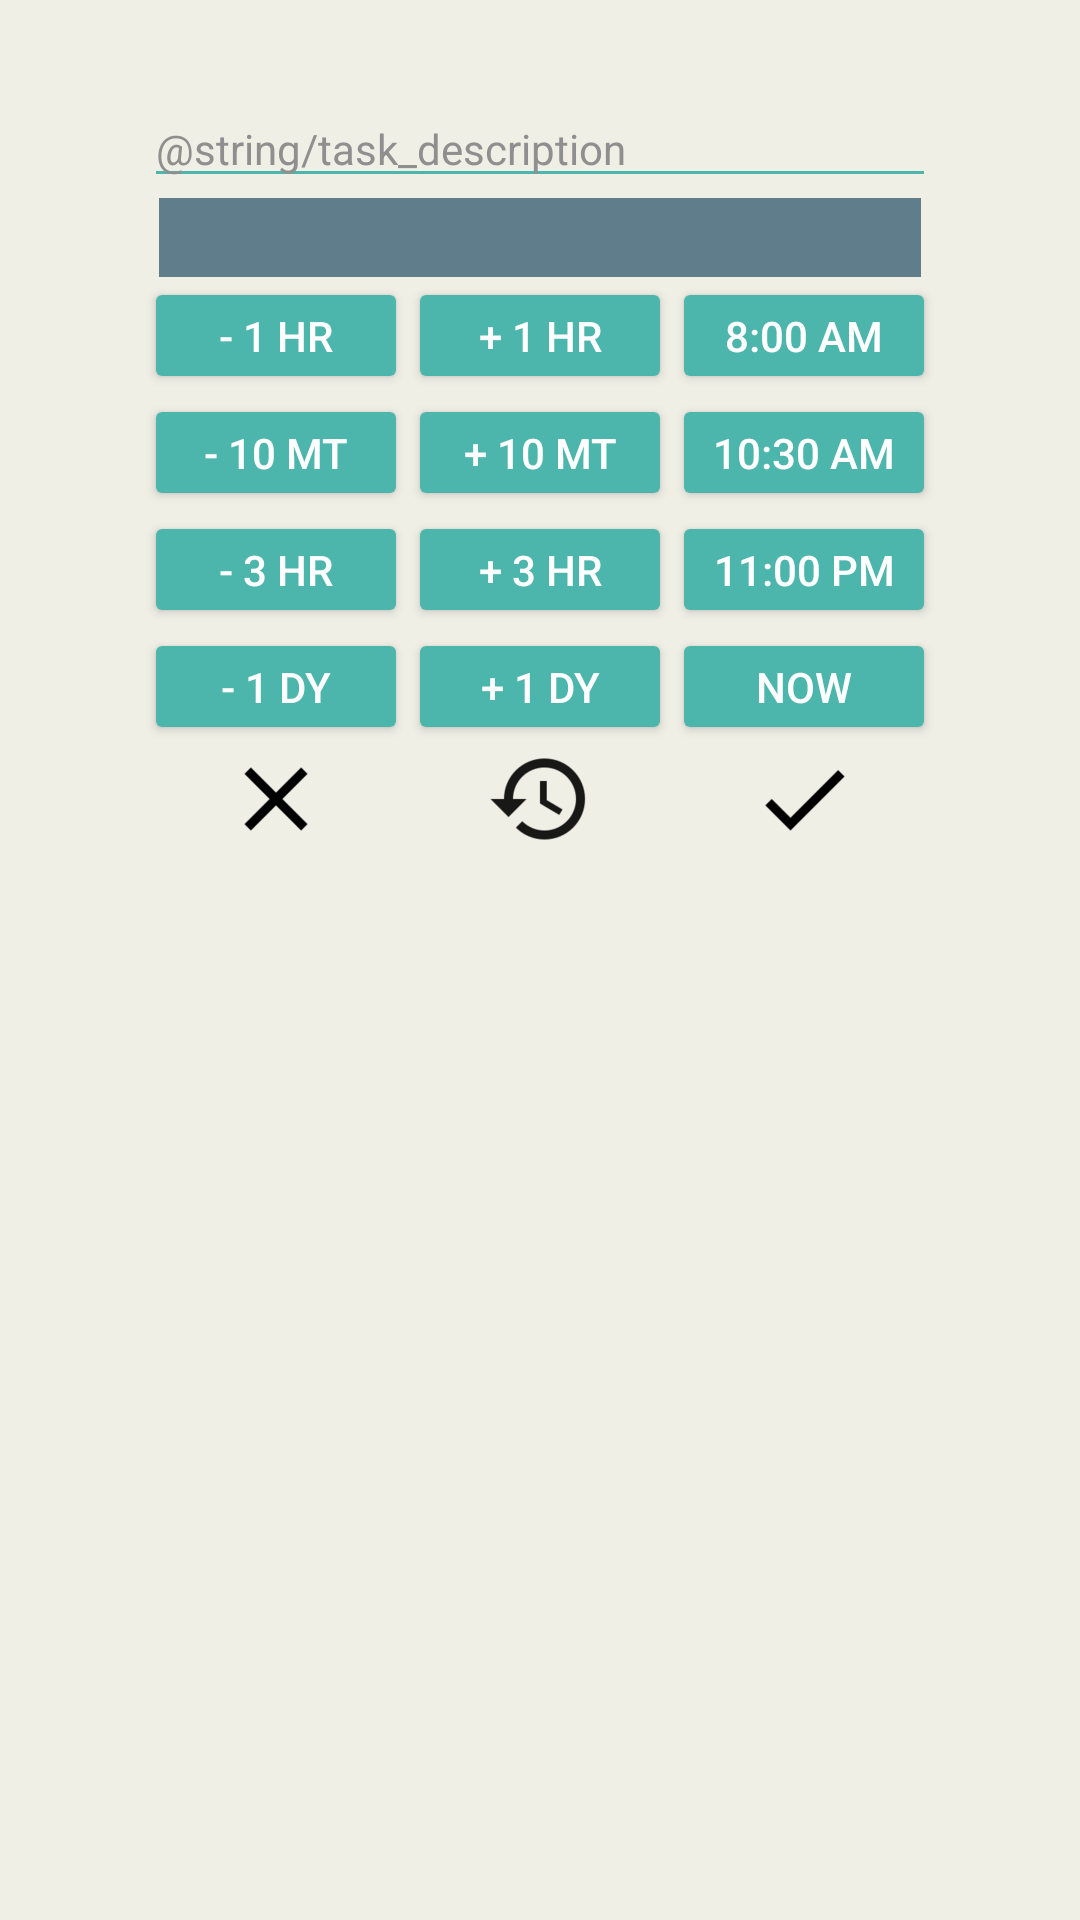

Layout XML and referenced resources for this Android screen:
<!-- AndroidManifest.xml: application theme AppTheme -->
<!-- res/layout/fragment_task_create.xml -->
<?xml version="1.0" encoding="utf-8"?>
<TableLayout
    android:layout_height="match_parent"
    android:layout_width="match_parent"
    android:paddingTop="@dimen/spacing_xlarge"

    android:paddingLeft="@dimen/spacing_xxlarge"
    android:paddingRight="@dimen/spacing_xxlarge"
    xmlns:android="http://schemas.android.com/apk/res/android"
    xmlns:tools="http://schemas.android.com/tools"
    >

    <TableRow
        android:layout_height="wrap_content"
        android:layout_width="match_parent"
        android:gravity="center"
        >

        <EditText
            android:id="@+id/task_create_desc"
            android:layout_height="wrap_content"
            android:layout_width="match_parent"
            android:textSize="@dimen/text_size_regular"
            android:textColor="@color/gray_1"
            android:hint="@string/task_description"
            android:textColorHint="@color/gray_2"
            android:layout_span="3"
            android:maxLines="2"
            />
    </TableRow>

    <TableRow
        android:id="@+id/btn_task_due_date"
        android:layout_height="wrap_content"
        android:layout_width="match_parent"
        android:gravity="center"
        >

        <TextView
            android:id="@+id/btn_task_due_date_display"
            android:background="@color/accent"
            android:layout_height="wrap_content"
            android:layout_width="match_parent"
            android:layout_marginLeft="@dimen/spacing_micro"
            android:layout_marginRight="@dimen/spacing_micro"
            android:padding="@dimen/spacing_micro"
            android:gravity="center"
            android:textSize="@dimen/text_size_small"
            android:textColor="@color/white_2"
            fontPath="fonts/SourceSansPro-Bold.ttf"
            tools:ignore="MissingPrefix"
            android:layout_span="3"
            tools:text="17 Dec 9:00 AM in 3 hours"
            />

    </TableRow>

    <TableRow
        android:layout_height="wrap_content"
        android:layout_width="match_parent"
        android:gravity="center"
        >

        <Button
            android:id="@+id/decrease_hr"
            android:text="- 1 hr"
            style="@style/btn_quick_create_time"
            />

        <Button
            android:id="@+id/increase_hr"
            android:text="+ 1 hr"
            style="@style/btn_quick_create_time"
            />

        <Button
            android:id="@+id/set_8_am"
            android:text="8:00 AM"
            style="@style/btn_quick_create_time"
            />
    </TableRow>

    <TableRow
        android:layout_height="wrap_content"
        android:layout_width="match_parent"
        android:gravity="center"
        >

        <Button
            android:id="@+id/decrease_10_mt"
            android:text="- 10 mt"
            style="@style/btn_quick_create_time"
            />

        <Button
            android:id="@+id/increase_10_mt"
            android:text="+ 10 mt"
            style="@style/btn_quick_create_time"
            />

        <Button
            android:id="@+id/set_1030_am"
            android:text="10:30 am"
            style="@style/btn_quick_create_time"
            />
    </TableRow>

    <TableRow
        android:layout_height="wrap_content"
        android:layout_width="match_parent"
        android:gravity="center"
        >

        <Button
            android:id="@+id/decrease_3_hr"
            android:text="- 3 hr"
            style="@style/btn_quick_create_time"
            />

        <Button
            android:id="@+id/increase_3_hr"
            android:text="+ 3 hr"
            style="@style/btn_quick_create_time"
            />

        <Button
            android:id="@+id/set_11_pm"
            android:text="11:00 pm"
            style="@style/btn_quick_create_time"
            />
    </TableRow>

    <TableRow
        android:layout_height="wrap_content"
        android:layout_width="match_parent"
        android:gravity="center"
        >

        <Button
            android:id="@+id/decrease_1_dy"
            android:text="- 1 dy"
            style="@style/btn_quick_create_time"
            />

        <Button
            android:id="@+id/increase_1_dy"
            android:text="+ 1 dy"
            style="@style/btn_quick_create_time"
            />

        <Button
            android:id="@+id/reset"
            android:text="Now"
            style="@style/btn_quick_create_time"
            />
    </TableRow>

    <TableRow
        android:layout_height="wrap_content"
        android:layout_width="match_parent"
        android:gravity="center"
        >

        <ImageView
            android:id="@+id/btn_task_cancel"
            android:src="@drawable/ic_cancel"
            android:layout_height="wrap_content"
            android:layout_width="wrap_content"
            android:layout_span="1"
            />

        <ImageView
            android:id="@+id/btn_task_schedule"
            android:src="@drawable/ic_scheduled"
            android:layout_height="wrap_content"
            android:layout_width="wrap_content"
            android:layout_span="1"
            />

        <ImageView
            android:id="@+id/btn_task_done"
            android:src="@drawable/ic_done"
            android:layout_height="wrap_content"
            android:layout_width="wrap_content"
            android:layout_span="1"
            />

    </TableRow>
</TableLayout>
<!-- resources referenced by this layout -->
<resources>
  <color name="accent">#607D8B</color>
  <color name="gray_1">#303030</color>
  <color name="gray_2">#8f8f8f</color>
  <color name="white_2">#EFEFE6</color>
  <dimen name="spacing_micro">5dp</dimen>
  <dimen name="spacing_xlarge">30dp</dimen>
  <dimen name="spacing_xxlarge">40dp</dimen>
  <dimen name="text_size_regular">14sp</dimen>
  <dimen name="text_size_small">12sp</dimen>
  <!-- drawable ic_cancel: png bitmap (drawable-hdpi, 291 bytes) -->
  <!-- drawable ic_done: png bitmap (drawable-hdpi, 245 bytes) -->
  <!-- drawable ic_scheduled: png bitmap (drawable-hdpi, 995 bytes) -->
  <style name="btn_quick_create_time">
          <item name="android:layout_height">wrap_content</item>
          <item name="android:layout_width">wrap_content</item>
          <item name="android:minHeight">0dp</item>
          <item name="android:layout_span">1</item>
          <item name="android:textColor">@color/white_1</item>
      </style>
  <style name="AppTheme" parent="AppTheme.Base" />
  <color name="white_1">#ffffff</color>
  <style name="AppTheme.Base" parent="Theme.AppCompat.Light.NoActionBar">
          <item name="colorPrimary">@color/primary</item>
          <item name="colorPrimaryDark">@color/primary_dark</item>
          <item name="colorAccent">@color/accent</item>
  
          <item name="colorControlNormal">@color/primary</item>
          <item name="colorButtonNormal">@color/primary</item>
  
          <item name="colorControlActivated">@color/primary_dark</item>
          <item name="colorControlHighlight">@color/primary_dark</item>
          <item name="colorSwitchThumbNormal">@color/primary_dark</item>
  
          <item name="android:windowBackground">@color/primary_background</item>
      </style>
  <color name="primary">#4DB6AC</color>
  <color name="primary_dark">#009688</color>
  <color name="primary_background">@color/white_2</color>
</resources>
